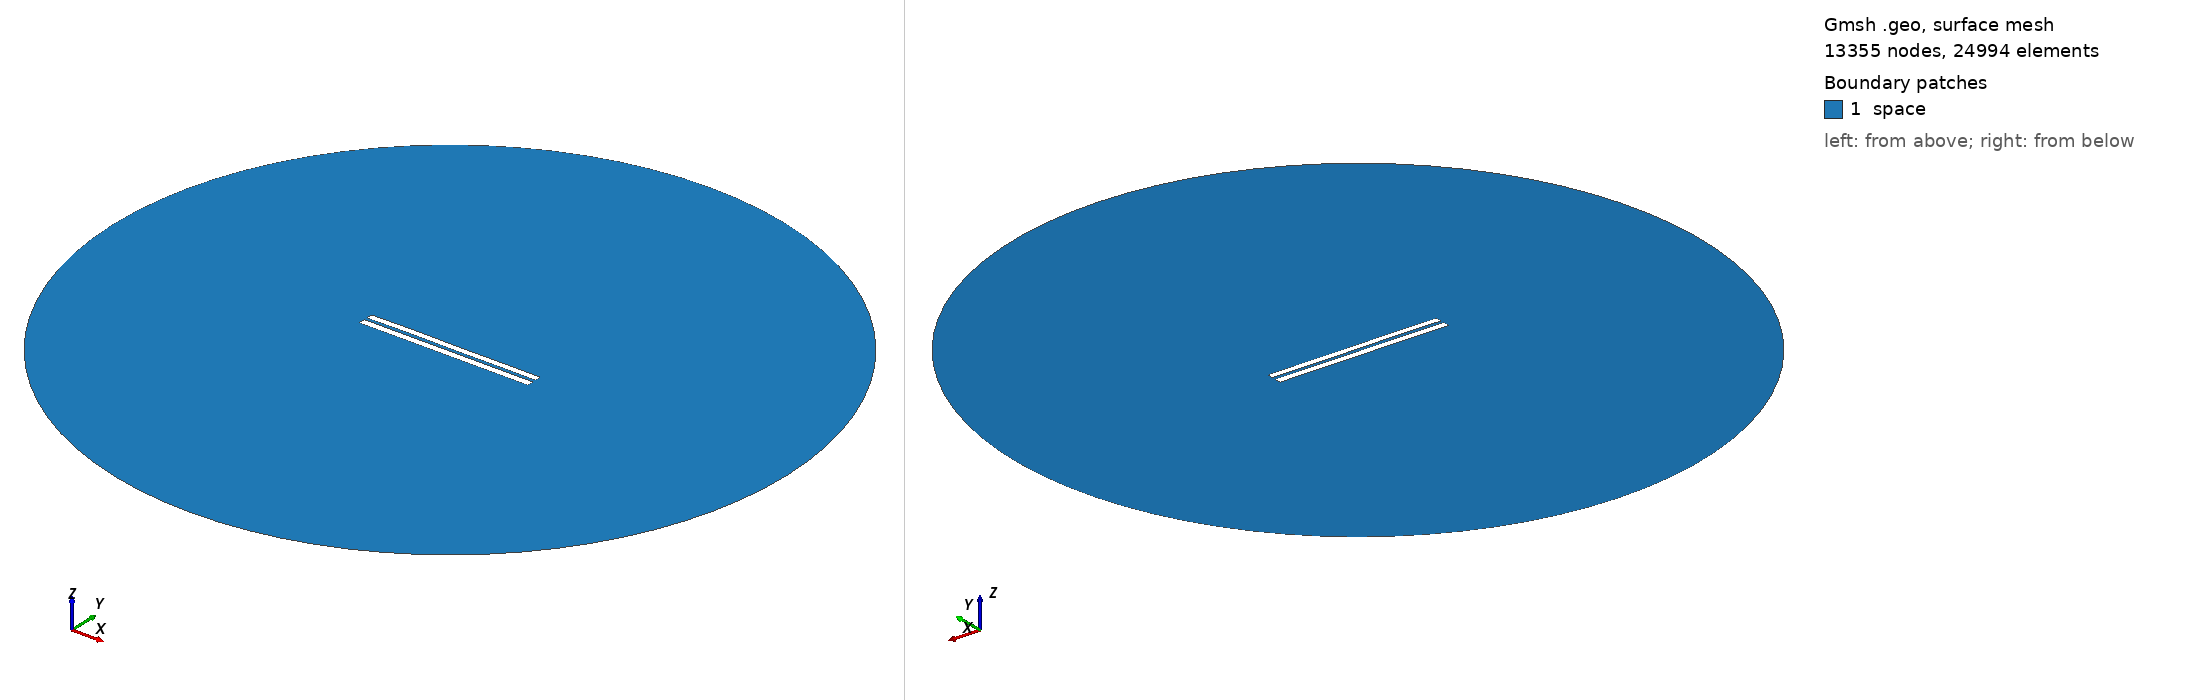

Gmsh geometry script, surface-meshed: 13355 nodes, 24994 surface elements. Boundary patches (legend numbers): 1 space. Left view from above one corner, right view from below the opposite corner. Legend entries are the model's physical surfaces. The drawing asked Gmsh for element sizes between 1% and 20% of the model's largest extent; the script's own settings can give other sizes.

=== 4219.geo (drawn) ===
//---------------------------------------
// Geometry kernel
//---------------------------------------

SetFactory("OpenCASCADE");



//---------------------------------------
// Parameters of the geometry
//---------------------------------------

// Overetch of the upper plate
overetch = 0.125;

// Distance between the plates
distance = 1.75;

// Discretization over the x axis (for the deformation)
nx = 50; 

// Length of the plate
L = 100 - overetch; 

// Number of modes
n = 4; 

// 1st mode coefficient
coeff(1) = 0.07499999999999998;
beta(1) = 0.596864 * 3.1415926535 / L;

// 2nd mode coefficient
coeff(2) = 0.07499999999999998;
beta(2) = 1.49418 * 3.1415926535 / L;

// 3rd mode coefficient
coeff(3) = 0.07499999999999998;
beta(3) = 2.50025 * 3.1415926535 / L;

// 4th mode coefficient
coeff(4) = 0.07499999999999998;
beta(4) = 3.49999 * 3.1415926535 / L;



//---------------------------------------
// Upper plate (deformed rectangle)
//---------------------------------------

// Coordiantes of the upper plate
xmin = -50;
xmax = 50 - overetch;

// Height of the upper plate
yheight = 4 - 2 * overetch;

// Indexes of the points
UpperID[] = {};
LowerID[] = {};
LeftID[] = {};
RightID[] = {};

// Point index
p = 1;

// Horizontal edges
For i In {1:nx}
    x = xmin + (i-1)*(xmax - xmin)/(nx-1);

    y_bottom = distance / 2 + overetch;
    For j In {1:n}
        C = (Cosh(beta(j)*L) + Cos(beta(j)*L)) / (Sinh(beta(j)*L) + Sin(beta(j)*L));
        y_bottom  = y_bottom + coeff(j) * (Cosh(beta(j)*(x+50)) - Cos(beta(j)*(x+50)) - C * (Sinh(beta(j)*(x+50)) - Sin(beta(j)*(x+50))));
    EndFor

    y_top = y_bottom + yheight;

    Point(p) = {x, y_top, 0, 1.0};
    UpperID[i] = p;
    p = p + 1;

    Point(p) = {x, y_bottom, 0, 1.0};
    LowerID[i] = p;
    p = p + 1;
EndFor

// Create point lists
UpperPts[] = {}; LowerPts[] = {};
For i In {1:nx}
  UpperPts[] += {UpperID[i]};
  LowerPts[] += {LowerID[i]};
EndFor

// Build splines
Spline(1) = {UpperPts[]};
Spline(2) = {LowerPts[]};
Line(3) = {LowerPts[nx-1], UpperPts[nx-1]};
Line(4) = {LowerPts[0], UpperPts[0]};

// Build the plane surface
Curve Loop(1) = {2, 3, -1, -4};
Plane Surface(1) = {1};



//---------------------------------------
// Lower plate (rectangle)
//---------------------------------------

// Vertices
Point(1001) = {-50, -1, 0, 1.0};
Point(1002) = { 50, -1, 0, 1.0};
Point(1003) = { 50,  -5, 0, 1.0};
Point(1004) = {-50,  -5, 0, 1.0};

// Edges
Line(5) = {1001, 1002};
Line(6) = {1002, 1003};
Line(7) = {1003, 1004};
Line(8) = {1004, 1001};

// Plane surface
Line Loop(2) = {5, 6, 7, 8};
Plane Surface(2) = {2}; 



//---------------------------------------
// Outer (fictious) boundary
//---------------------------------------

// Points
Point(1005) = {0, 0, 0};       // Center
Point(1006) = {200, 0, 0};     // Start point
Point(1007) = {0, 200, 0};     // 90 degrees
Point(1008) = {-200, 0, 0};    // 180 degrees
Point(1009) = {0, -200, 0};    // 270 degrees

// Circle arcs (each needs start, center, end)
Circle(9) = {1006, 1005, 1007};
Circle(10) = {1007, 1005, 1008};
Circle(11) = {1008, 1005, 1009};
Circle(12) = {1009, 1005, 1006};

// Plane surface for the entire domain
Curve Loop(3) = {9, 10, 11, 12};
Surface(3) = {3};

// Subtract the plates from the whole domain to obtain the actual domain where we want to solve the equations
BooleanDifference{ Surface{3}; Delete; }{ Surface{1}; Surface{2}; Delete; }




//---------------------------------------
// Transfinite Lines/Curves
//---------------------------------------

// Set the number of points on the boundaries
r = 7;

// Plates
Transfinite Curve {1, 2} = 50*r Using Progression 1;
Transfinite Curve {3, 4} = 2*r Using Progression 1;
Transfinite Line {5, 7} = 50*r Using Progression 1;
Transfinite Line {6, 8} = 2*r Using Progression 1;

// Outer boundary
Transfinite Line {9, 10, 11, 12} = 20 Using Progression 1;



//---------------------------------------
// Physical groups
//---------------------------------------                

// Physical curves (boundaries)
Physical Line("force_segment", 10) = {2};
Physical Line("upper_plate", 11) = {1, 3, 4};
Physical Line("lower_plate", 12) = {5, 6, 7, 8};
Physical Line("boundary", 20) = {9, 10, 11, 12};

// Physical Surfaces
Physical Surface("space", 30) = {3};



//---------------------------------------
// 6. Generate the Mesh
//---------------------------------------

// 2D mesh generation
Mesh 2;
